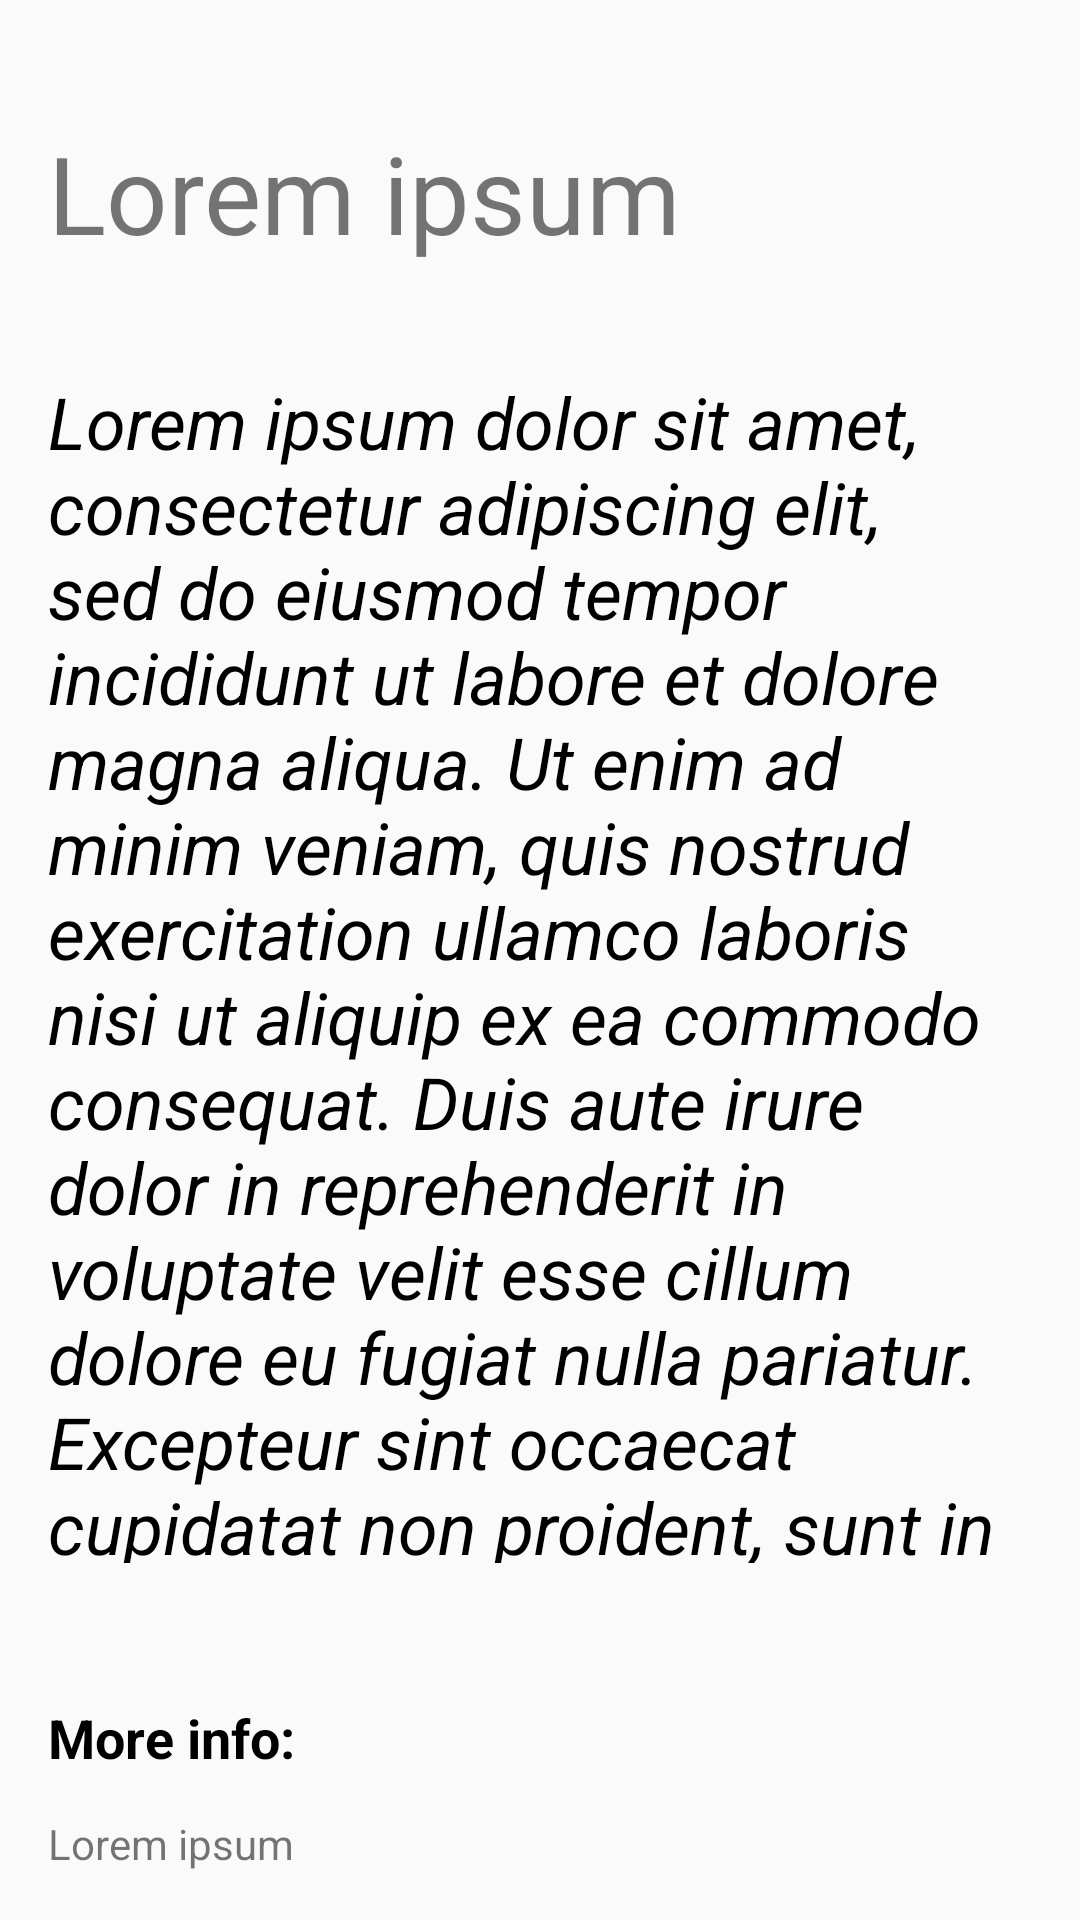

Layout XML and referenced resources for this Android screen:
<!-- AndroidManifest.xml: application theme AppTheme.NoActionBar -->
<!-- res/layout/fragment_tag_details.xml -->
<?xml version="1.0" encoding="utf-8"?>
<android.support.constraint.ConstraintLayout xmlns:android="http://schemas.android.com/apk/res/android"
    xmlns:app="http://schemas.android.com/apk/res-auto"
    xmlns:tools="http://schemas.android.com/tools"
    android:layout_width="match_parent"
    android:layout_height="match_parent"
    tools:context=".TagDetails">

    <ImageView
        android:id="@+id/iv_back_main_btn"
        android:layout_width="32dp"
        android:layout_height="32dp"
        android:layout_marginStart="8dp"
        android:layout_marginTop="8dp"
        android:clickable="true"
        android:focusable="auto"
        android:tint="@color/colorPrimaryDark"
        app:layout_constraintStart_toStartOf="parent"
        app:layout_constraintTop_toTopOf="parent"
        app:srcCompat="@drawable/ic_backspace_black_24dp" />

    <TextView
        android:id="@+id/tv_tag_title"
        android:layout_width="wrap_content"
        android:layout_height="wrap_content"
        android:layout_marginStart="16dp"
        android:layout_marginBottom="36dp"
        android:text="@string/lorem_short"
        android:textSize="36sp"
        app:layout_constraintBottom_toTopOf="@+id/tv_tag_details_content"
        app:layout_constraintStart_toStartOf="parent"
        app:layout_constraintTop_toBottomOf="@+id/iv_back_main_btn" />

    <TextView
        android:id="@+id/tv_tag_details_content"
        android:layout_width="0dp"
        android:layout_height="0dp"
        android:layout_marginStart="16dp"
        android:layout_marginLeft="16dp"
        android:layout_marginEnd="16dp"
        android:layout_marginRight="16dp"
        android:layout_marginBottom="8dp"
        android:text="@string/lorem"
        android:textColor="@android:color/black"
        android:textSize="24sp"
        android:textStyle="italic"
        app:layout_constraintBottom_toTopOf="@+id/textView5"
        app:layout_constraintEnd_toEndOf="parent"
        app:layout_constraintHorizontal_bias="0.0"
        app:layout_constraintStart_toStartOf="parent"
        app:layout_constraintTop_toBottomOf="@+id/tv_tag_title" />

    <TextView
        android:id="@+id/textView5"
        android:layout_width="wrap_content"
        android:layout_height="22dp"
        android:layout_marginStart="16dp"
        android:layout_marginLeft="16dp"
        android:layout_marginTop="38dp"
        android:layout_marginBottom="8dp"
        android:text="@string/more"
        android:textColor="@android:color/black"
        android:textSize="18sp"
        android:textStyle="bold"
        app:layout_constraintBottom_toTopOf="@+id/tv_tag_link"
        app:layout_constraintStart_toStartOf="parent"
        app:layout_constraintTop_toBottomOf="@+id/tv_tag_details_content" />

    <TextView
        android:id="@+id/tv_tag_link"
        android:layout_width="0dp"
        android:layout_height="wrap_content"
        android:layout_marginStart="16dp"
        android:layout_marginLeft="16dp"
        android:layout_marginTop="8dp"
        android:layout_marginEnd="16dp"
        android:layout_marginRight="16dp"
        android:layout_marginBottom="16dp"
        android:autoLink="all"
        android:linksClickable="true"
        android:text="@string/lorem_short"
        app:layout_constraintBottom_toBottomOf="parent"
        app:layout_constraintEnd_toEndOf="parent"
        app:layout_constraintHorizontal_bias="0.5"
        app:layout_constraintStart_toStartOf="parent"
        app:layout_constraintTop_toBottomOf="@+id/textView5" />
</android.support.constraint.ConstraintLayout>
<!-- resources referenced by this layout -->
<resources>
  <color name="colorPrimaryDark">@color/mediumpurple</color>
  <string name="lorem">Lorem ipsum dolor sit amet, consectetur adipiscing elit, sed do eiusmod tempor incididunt ut labore et dolore magna aliqua. Ut enim ad minim veniam, quis nostrud exercitation ullamco laboris nisi ut aliquip ex ea commodo consequat. Duis aute irure dolor in reprehenderit in voluptate velit esse cillum dolore eu fugiat nulla pariatur. Excepteur sint occaecat cupidatat non proident, sunt in culpa qui officia deserunt mollit anim id est laborum</string>
  <string name="lorem_short">Lorem ipsum </string>
  <string name="more">More info:</string>
  <style name="AppTheme.NoActionBar" parent="Theme.AppCompat.Light.DarkActionBar">
          <item name="windowActionBar">false</item>
          <item name="windowNoTitle">true</item>
          <item name="colorPrimary">@color/colorPrimary</item>
          <item name="colorPrimaryDark">@color/colorPrimaryDark</item>
          <item name="colorAccent">@color/colorAccent</item>
      </style>
  <color name="mediumpurple">#9370db</color>
  <color name="colorPrimary">@color/lightslateblue</color>
  <color name="colorAccent">@color/plum</color>
  <color name="lightslateblue">#8470ff</color>
  <color name="plum">#DDA0DD</color>
</resources>
